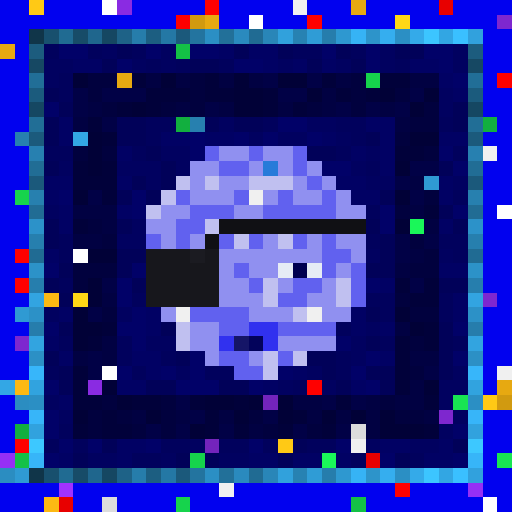
t = 0.00 s
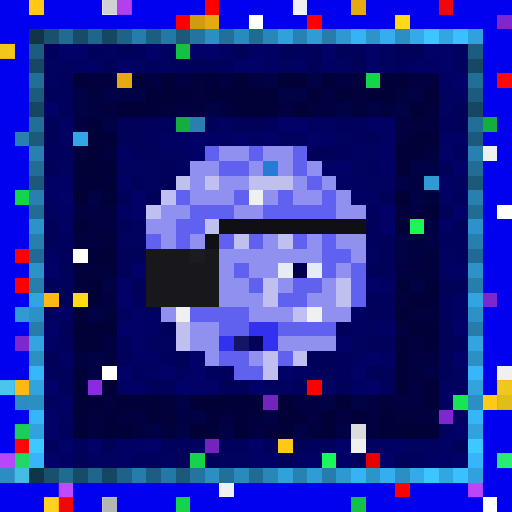
t = 0.56 s
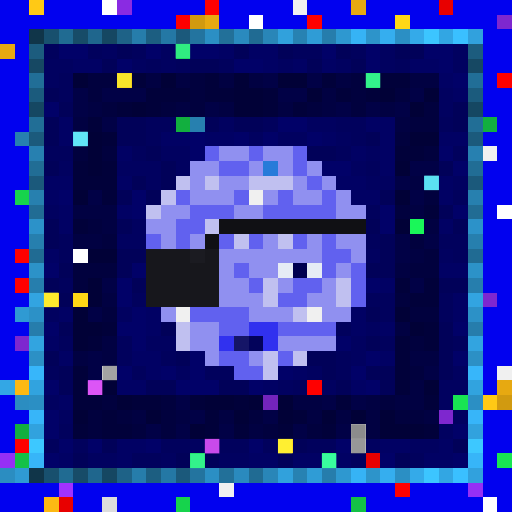
t = 1.13 s
t = 1.69 s: frame unchanged from t = 0.00 s, image omitted
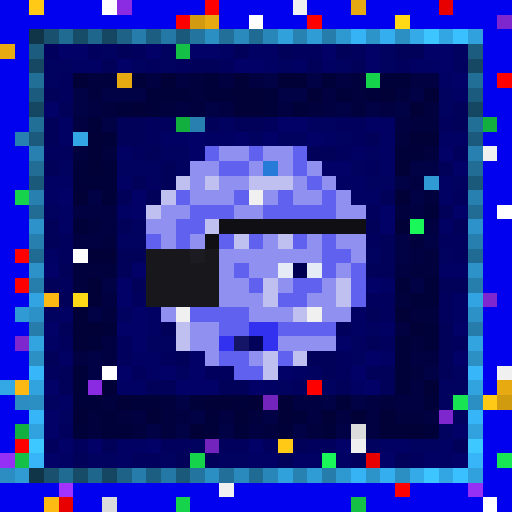
t = 2.25 s
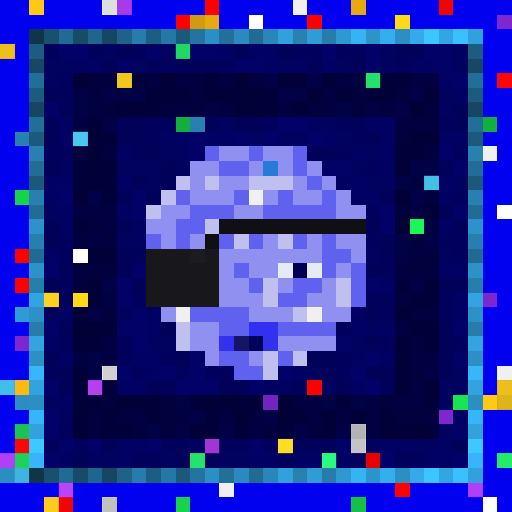
t = 2.82 s

The animated SVG that drew these frames (rendered in a browser with its animation timeline set to each time). Animation: 1 CSS @keyframes rule; one cycle of 3.38 s, repeats indefinitely.

<svg viewBox="0 0 35 35" shape-rendering="crispEdges" xmlns="http://www.w3.org/2000/svg"><style>@keyframes pop{0%,100%{opacity:0}18%{opacity:1}36%{opacity:0}}.a00{animation:pop 1.8s linear 0.00s infinite}.a01{animation:pop 1.8s linear -0.23s infinite}.a02{animation:pop 1.8s linear -0.45s infinite}.a03{animation:pop 1.8s linear -0.68s infinite}.a04{animation:pop 1.8s linear -0.90s infinite}.a05{animation:pop 1.8s linear -1.13s infinite}.a06{animation:pop 1.8s linear -1.35s infinite}.a07{animation:pop 1.8s linear -1.58s infinite}</style><rect width="35" height="35" fill="#0101ef"/><path fill="#ffc915" d="M2 0h1v1H2zM33 27h1v1H33zM19 30h1v1H19z"/><path fill="#ffffff" d="M7 0h1v1H7zM17 1h1v1H17zM34 14h1v1H34zM5 17h1v1H5zM7 25h1v1H7zM33 34h1v1H33z"/><path fill="#8a2be2" d="M8 0h1v1H8zM6 26h1v1H6z"/><path fill="#ff0000" d="M14 0h1v1H14zM21 1h1v1H21zM1 17h1v1H1zM1 19h1v1H1zM21 26h1v1H21zM1 30h1v1H1zM27 33h1v1H27z"/><path fill="#f0f0f0" d="M20 0h1v1H20zM33 10h1v1H33zM17 13h1v1H17zM12 21h1v1H12zM21 21h1v1H21zM34 25h1v1H34zM24 30h1v1H24zM15 33h1v1H15z"/><path fill="#e7a911" d="M24 0h1v1H24zM14 1h1v1H14zM0 3h1v1H0zM8 5h1v1H8zM34 26h1v1H34z"/><path fill="#e80000" d="M30 0h1v1H30zM25 31h1v1H25zM4 34h1v1H4z"/><path fill="#fe0000" d="M12 1h1v1H12zM34 5h1v1H34z"/><path fill="#d19a10" d="M13 1h1v1H13zM34 27h1v1H34z"/><path fill="#ffd816" d="M27 1h1v1H27zM5 20h1v1H5z"/><path fill="#7e27cf" d="M34 1h1v1H34zM33 20h1v1H33zM1 23h1v1H1zM30 28h1v1H30z"/><path fill="#103549" d="M2 2h1v1H2zM2 32h1v1H2z"/><path fill="#18506e" d="M3 2h1v1H3zM3 32h1v1H3z"/><path fill="#206b92" d="M4 2h1v1H4zM4 32h1v1H4z"/><path fill="#174c68" d="M5 2h1v1H5zM5 32h1v1H5z"/><path fill="#1f668d" d="M6 2h1v1H6zM6 32h1v1H6z"/><path fill="#154762" d="M7 2h1v1H7zM2 7h1v1H2zM32 7h1v1H32zM7 32h1v1H7z"/><path fill="#1e6287" d="M8 2h1v1H8zM8 32h1v1H8z"/><path fill="#267dab" d="M9 2h1v1H9zM9 32h1v1H9z"/><path fill="#1c5e81" d="M10 2h1v1H10zM10 32h1v1H10z"/><path fill="#2478a5" d="M11 2h1v1H11zM11 32h1v1H11z"/><path fill="#1b597b" d="M12 2h1v1H12zM2 12h1v1H2zM32 12h1v1H32zM12 32h1v1H12z"/><path fill="#23749f" d="M13 2h1v1H13zM13 32h1v1H13z"/><path fill="#2b8fc4" d="M14 2h1v1H14zM27 2h1v1H27zM2 27h1v1H2zM32 27h1v1H32zM14 32h1v1H14zM27 32h1v1H27z"/><path fill="#227099" d="M15 2h1v1H15zM15 32h1v1H15z"/><path fill="#2a8abe" d="M16 2h1v1H16zM16 32h1v1H16z"/><path fill="#206b93" d="M17 2h1v1H17zM2 17h1v1H2zM32 17h1v1H32zM17 32h1v1H17z"/><path fill="#2986b8" d="M18 2h1v1H18zM18 32h1v1H18z"/><path fill="#31a1dc" d="M19 2h1v1H19zM19 32h1v1H19z"/><path fill="#2782b2" d="M20 2h1v1H20zM20 32h1v1H20z"/><path fill="#2f9cd6" d="M21 2h1v1H21zM21 32h1v1H21z"/><path fill="#267dac" d="M22 2h1v1H22zM2 22h1v1H2zM32 22h1v1H32zM22 32h1v1H22z"/><path fill="#2e98d0" d="M23 2h1v1H23zM23 32h1v1H23z"/><path fill="#36b3f5" d="M24 2h1v1H24zM24 32h1v1H24z"/><path fill="#2d94ca" d="M25 2h1v1H25zM25 32h1v1H25z"/><path fill="#35aeef" d="M26 2h1v1H26zM26 32h1v1H26z"/><path fill="#34aae9" d="M28 2h1v1H28zM28 32h1v1H28z"/><path fill="#3cc5ff" d="M29 2h1v1H29zM29 32h1v1H29z"/><path fill="#32a6e3" d="M30 2h1v1H30zM30 32h1v1H30z"/><path fill="#3ac0ff" d="M31 2h1v1H31zM31 32h1v1H31z"/><path fill="#31a1dd" d="M32 2h1v1H32zM32 32h1v1H32z"/><path fill="#1c5c7e" d="M2 3h1v1H2zM32 3h1v1H32z"/><path fill="#01015d" d="M3 3h1v1H3zM6 3h1v1H6zM9 3h1v1H9zM20 3h2v1H20zM24 3h1v1H24zM10 4h1v1H10zM12 4h1v1H12zM15 4h1v1H15zM27 4h1v1H27zM4 5h1v1H4zM4 6h1v1H4zM10 8h2v1H10zM18 8h1v1H18zM23 8h2v1H23zM30 8h1v1H30zM10 9h1v1H10zM24 9h1v1H24zM3 10h2v1H3zM9 10h1v1H9zM23 10h1v1H23zM31 10h1v1H31zM25 11h1v1H25zM31 13h1v1H31zM25 14h1v1H25zM4 16h1v1H4zM25 16h1v1H25zM30 16h2v1H30zM4 17h1v1H4zM31 17h1v1H31zM4 19h1v1H4zM9 20h1v1H9zM25 20h2v1H25zM30 20h1v1H30zM26 21h1v1H26zM30 21h1v1H30zM23 22h1v1H23zM4 23h1v1H4zM8 23h1v1H8zM26 23h1v1H26zM31 23h1v1H31zM8 24h1v1H8zM11 24h1v1H11zM23 24h1v1H23zM3 25h1v1H3zM9 25h1v1H9zM14 25h2v1H14zM23 25h1v1H23zM20 26h1v1H20zM4 29h1v1H4zM3 30h1v1H3zM5 30h1v1H5zM11 30h2v1H11zM15 30h2v1H15zM18 30h1v1H18zM21 30h2v1H21zM9 31h2v1H9zM24 31h1v1H24zM28 31h1v1H28z"/><path fill="#010168" d="M4 3h2v1H4zM10 3h1v1H10zM13 3h2v1H13zM22 3h1v1H22zM25 3h1v1H25zM29 3h2v1H29zM8 4h1v1H8zM16 4h2v1H16zM25 4h1v1H25zM30 4h1v1H30zM31 5h1v1H31zM3 7h1v1H3zM19 8h2v1H19zM13 9h1v1H13zM16 9h1v1H16zM18 9h1v1H18zM21 9h1v1H21zM13 10h1v1H13zM30 10h1v1H30zM22 11h2v1H22zM31 11h1v1H31zM4 13h1v1H4zM9 13h1v1H9zM9 14h1v1H9zM26 14h1v1H26zM31 14h1v1H31zM26 15h1v1H26zM3 18h1v1H3zM9 18h1v1H9zM8 19h1v1H8zM25 19h1v1H25zM8 20h1v1H8zM9 21h1v1H9zM3 22h1v1H3zM8 22h2v1H8zM31 22h1v1H31zM9 23h1v1H9zM23 23h1v1H23zM13 24h1v1H13zM25 24h1v1H25zM31 24h1v1H31zM8 25h1v1H8zM11 25h1v1H11zM13 25h1v1H13zM19 25h1v1H19zM24 25h1v1H24zM3 26h1v1H3zM12 26h3v1H12zM17 26h1v1H17zM25 26h1v1H25zM3 28h1v1H3zM3 29h1v1H3zM31 29h1v1H31zM4 30h1v1H4zM6 30h1v1H6zM10 30h1v1H10zM17 30h1v1H17zM23 30h1v1H23zM3 31h1v1H3zM26 31h1v1H26zM31 31h1v1H31z"/><path fill="#010160" d="M7 3h1v1H7zM11 3h1v1H11zM26 3h1v1H26zM31 3h1v1H31zM3 4h2v1H3zM9 4h1v1H9zM11 4h1v1H11zM19 4h1v1H19zM23 4h1v1H23zM26 4h1v1H26zM31 4h1v1H31zM3 5h1v1H3zM30 6h1v1H30zM30 7h1v1H30zM15 8h1v1H15zM21 8h2v1H21zM17 9h1v1H17zM19 9h2v1H19zM23 9h1v1H23zM11 10h2v1H11zM25 10h1v1H25zM4 11h1v1H4zM8 11h3v1H8zM12 11h1v1H12zM24 11h1v1H24zM10 12h1v1H10zM25 12h2v1H25zM31 12h1v1H31zM3 14h1v1H3zM9 15h1v1H9zM8 16h2v1H8zM25 17h1v1H25zM30 17h1v1H30zM3 21h1v1H3zM8 21h1v1H8zM25 22h1v1H25zM10 23h2v1H10zM24 23h1v1H24zM24 24h1v1H24zM12 25h1v1H12zM21 25h1v1H21zM31 25h1v1H31zM19 26h1v1H19zM22 26h1v1H22zM30 26h2v1H30zM3 27h1v1H3zM30 27h1v1H30zM4 28h1v1H4zM31 28h1v1H31zM30 29h1v1H30zM13 30h1v1H13zM25 30h1v1H25zM28 30h2v1H28zM6 31h2v1H6zM11 31h1v1H11zM15 31h2v1H15z"/><path fill="#010159" d="M8 3h1v1H8zM16 3h1v1H16zM19 3h1v1H19zM23 3h1v1H23zM27 3h2v1H27zM7 4h1v1H7zM13 4h2v1H13zM21 4h1v1H21zM24 4h1v1H24zM3 6h1v1H3zM4 7h1v1H4zM31 7h1v1H31zM3 8h1v1H3zM8 8h2v1H8zM14 8h1v1H14zM16 8h2v1H16zM31 8h1v1H31zM3 9h1v1H3zM8 9h2v1H8zM25 9h1v1H25zM10 10h1v1H10zM21 10h2v1H21zM3 11h1v1H3zM11 11h1v1H11zM30 11h1v1H30zM9 12h1v1H9zM11 12h1v1H11zM8 13h1v1H8zM10 13h1v1H10zM26 13h1v1H26zM30 14h1v1H30zM3 15h1v1H3zM8 15h1v1H8zM25 15h1v1H25zM31 15h1v1H31zM3 16h1v1H3zM26 16h1v1H26zM8 17h2v1H8zM26 17h1v1H26zM4 18h1v1H4zM8 18h1v1H8zM25 18h2v1H25zM3 19h1v1H3zM9 19h1v1H9zM30 19h2v1H30zM4 20h1v1H4zM25 21h1v1H25zM4 22h1v1H4zM11 22h1v1H11zM30 22h1v1H30zM25 23h1v1H25zM30 23h1v1H30zM3 24h1v1H3zM12 24h1v1H12zM21 24h2v1H21zM30 24h1v1H30zM4 25h1v1H4zM22 25h1v1H22zM25 25h2v1H25zM30 25h1v1H30zM4 26h1v1H4zM10 26h2v1H10zM15 26h2v1H15zM23 26h1v1H23zM26 26h1v1H26zM7 30h1v1H7zM20 30h1v1H20zM31 30h1v1H31zM5 31h1v1H5zM12 31h1v1H12zM14 31h1v1H14zM19 31h1v1H19zM27 31h1v1H27z"/><path fill="#14c146" d="M12 3h1v1H12zM1 31h1v1H1zM24 34h1v1H24z"/><path fill="#010164" d="M15 3h1v1H15zM17 3h2v1H17zM5 4h2v1H5zM18 4h1v1H18zM20 4h1v1H20zM22 4h1v1H22zM28 4h2v1H28zM30 5h1v1H30zM31 6h1v1H31zM4 8h1v1H4zM25 8h2v1H25zM4 9h1v1H4zM11 9h2v1H11zM14 9h2v1H14zM22 9h1v1H22zM26 9h1v1H26zM30 9h2v1H30zM8 10h1v1H8zM24 10h1v1H24zM26 10h1v1H26zM26 11h1v1H26zM3 12h2v1H3zM8 12h1v1H8zM23 12h2v1H23zM30 12h1v1H30zM3 13h1v1H3zM24 13h2v1H24zM30 13h1v1H30zM4 14h1v1H4zM8 14h1v1H8zM4 15h1v1H4zM30 15h1v1H30zM3 17h1v1H3zM30 18h2v1H30zM26 19h1v1H26zM31 20h1v1H31zM4 21h1v1H4zM10 21h1v1H10zM24 21h1v1H24zM31 21h1v1H31zM10 22h1v1H10zM24 22h1v1H24zM26 22h1v1H26zM3 23h1v1H3zM4 24h1v1H4zM9 24h2v1H9zM26 24h1v1H26zM10 25h1v1H10zM20 25h1v1H20zM8 26h2v1H8zM18 26h1v1H18zM24 26h1v1H24zM4 27h1v1H4zM8 30h2v1H8zM26 30h2v1H26zM30 30h1v1H30zM4 31h1v1H4zM8 31h1v1H8zM17 31h2v1H17zM20 31h2v1H20zM23 31h1v1H23zM29 31h2v1H29z"/><path fill="#164863" d="M2 4h1v1H2zM32 4h1v1H32z"/><path fill="#216e97" d="M2 5h1v1H2zM32 5h1v1H32z"/><path fill="#010137" d="M5 5h1v1H5zM11 5h1v1H11zM16 5h1v1H16zM19 5h2v1H19zM16 6h2v1H16zM21 6h1v1H21zM26 6h1v1H26zM29 6h1v1H29zM9 7h1v1H9zM16 7h2v1H16zM28 7h1v1H28zM6 9h1v1H6zM28 9h2v1H28zM6 10h1v1H6zM6 11h1v1H6zM27 11h1v1H27zM5 13h1v1H5zM27 13h1v1H27zM27 15h1v1H27zM6 17h2v1H6zM6 19h1v1H6zM6 20h1v1H6zM5 21h1v1H5zM27 21h1v1H27zM5 22h2v1H5zM28 22h1v1H28zM5 23h1v1H5zM7 26h1v1H7zM29 26h1v1H29zM8 27h1v1H8zM14 27h2v1H14zM17 27h1v1H17zM19 27h1v1H19zM5 28h1v1H5zM10 28h1v1H10zM16 28h1v1H16zM19 28h1v1H19zM22 28h1v1H22zM24 28h1v1H24zM26 28h1v1H26zM13 29h1v1H13zM26 29h3v1H26z"/><path fill="#01013e" d="M6 5h2v1H6zM13 5h1v1H13zM24 5h1v1H24zM6 6h1v1H6zM13 6h1v1H13zM24 6h1v1H24zM27 6h1v1H27zM7 7h1v1H7zM11 7h1v1H11zM13 7h1v1H13zM21 7h1v1H21zM24 7h1v1H24zM29 7h1v1H29zM28 8h2v1H28zM27 9h1v1H27zM5 10h1v1H5zM7 10h1v1H7zM29 10h1v1H29zM29 13h1v1H29zM27 14h1v1H27zM6 15h1v1H6zM7 16h1v1H7zM28 16h1v1H28zM29 17h1v1H29zM5 18h3v1H5zM28 18h2v1H28zM5 19h1v1H5zM27 20h1v1H27zM7 21h1v1H7zM28 21h2v1H28zM28 23h1v1H28zM28 25h1v1H28zM7 27h1v1H7zM11 27h1v1H11zM26 27h1v1H26zM6 28h1v1H6zM8 28h1v1H8zM11 28h1v1H11zM17 28h1v1H17zM27 28h2v1H27zM6 29h1v1H6zM9 29h1v1H9zM11 29h1v1H11zM18 29h1v1H18zM21 29h1v1H21z"/><path fill="#01013a" d="M9 5h1v1H9zM14 5h1v1H14zM22 5h1v1H22zM26 5h2v1H26zM10 6h3v1H10zM14 6h2v1H14zM18 6h1v1H18zM23 6h1v1H23zM25 6h1v1H25zM8 7h1v1H8zM10 7h1v1H10zM18 7h1v1H18zM20 7h1v1H20zM6 8h1v1H6zM7 9h1v1H7zM27 10h2v1H27zM5 11h1v1H5zM7 11h1v1H7zM5 12h3v1H5zM7 13h1v1H7zM29 14h1v1H29zM5 15h1v1H5zM27 19h1v1H27zM29 19h1v1H29zM28 20h2v1H28zM7 22h1v1H7zM29 22h1v1H29zM6 23h1v1H6zM27 23h1v1H27zM29 23h1v1H29zM27 24h1v1H27zM5 25h1v1H5zM27 25h1v1H27zM5 26h1v1H5zM27 26h1v1H27zM5 27h2v1H5zM9 27h2v1H9zM13 27h1v1H13zM16 27h1v1H16zM23 27h1v1H23zM29 27h1v1H29zM7 28h1v1H7zM14 28h1v1H14zM20 28h1v1H20zM5 29h1v1H5zM7 29h2v1H7zM14 29h1v1H14zM16 29h1v1H16zM19 29h1v1H19zM22 29h1v1H22zM29 29h1v1H29z"/><path fill="#010142" d="M10 5h1v1H10zM12 5h1v1H12zM15 5h1v1H15zM17 5h1v1H17zM23 5h1v1H23zM28 5h2v1H28zM22 6h1v1H22zM6 7h1v1H6zM12 7h1v1H12zM15 7h1v1H15zM19 7h1v1H19zM22 7h1v1H22zM26 7h1v1H26zM5 8h1v1H5zM27 8h1v1H27zM28 12h1v1H28zM5 14h3v1H5zM28 14h1v1H28zM7 15h1v1H7zM29 15h1v1H29zM5 16h2v1H5zM28 17h1v1H28zM27 18h1v1H27zM7 20h1v1H7zM27 22h1v1H27zM7 23h1v1H7zM5 24h1v1H5zM7 24h1v1H7zM28 24h2v1H28zM28 26h1v1H28zM20 27h2v1H20zM25 27h1v1H25zM27 27h2v1H27zM9 28h1v1H9zM12 28h1v1H12zM15 28h1v1H15zM21 28h1v1H21zM23 28h1v1H23zM25 28h1v1H25zM29 28h1v1H29zM17 29h1v1H17zM25 29h1v1H25z"/><path fill="#010146" d="M18 5h1v1H18zM21 5h1v1H21zM5 6h1v1H5zM7 6h3v1H7zM19 6h2v1H19zM28 6h1v1H28zM5 7h1v1H5zM14 7h1v1H14zM23 7h1v1H23zM25 7h1v1H25zM27 7h1v1H27zM7 8h1v1H7zM28 11h2v1H28zM27 12h1v1H27zM6 13h1v1H6zM28 13h1v1H28zM27 16h1v1H27zM29 16h1v1H29zM27 17h1v1H27zM7 19h1v1H7zM28 19h1v1H28zM6 21h1v1H6zM6 24h1v1H6zM6 25h1v1H6zM29 25h1v1H29zM12 27h1v1H12zM22 27h1v1H22zM24 27h1v1H24zM13 28h1v1H13zM18 28h1v1H18zM10 29h1v1H10zM12 29h1v1H12zM15 29h1v1H15zM20 29h1v1H20zM23 29h1v1H23z"/><path fill="#16d34c" d="M25 5h1v1H25zM1 13h1v1H1zM13 31h1v1H13zM12 34h1v1H12z"/><path fill="#1b5b7d" d="M2 6h1v1H2zM32 6h1v1H32z"/><path fill="#216e96" d="M2 8h1v1H2zM32 8h1v1H32z"/><path fill="#12af3f" d="M12 8h1v1H12zM33 8h1v1H33zM1 29h1v1H1z"/><path fill="#2780af" d="M13 8h1v1H13zM1 9h1v1H1zM2 13h1v1H2zM32 13h1v1H32z"/><path fill="#1b5a7c" d="M2 9h1v1H2zM32 9h1v1H32z"/><path fill="#33a7e5" d="M5 9h1v1H5zM0 26h1v1H0z"/><path fill="#2780b0" d="M2 10h1v1H2zM32 10h1v1H32z"/><path fill="#6161ef" d="M14 10h1v1H14zM17 10h1v1H17zM20 10h1v1H20zM15 11h2v1H15zM20 11h1v1H20zM21 12h1v1H21zM12 13h1v1H12zM16 13h1v1H16zM19 13h1v1H19zM22 13h1v1H22zM13 14h3v1H13zM18 14h5v1H18zM12 15h2v1H12zM10 16h1v1H10zM12 16h1v1H12zM15 16h1v1H15zM17 16h1v1H17zM20 16h1v1H20zM22 16h1v1H22zM22 17h2v1H22zM16 18h1v1H16zM22 18h1v1H22zM24 18h1v1H24zM17 19h1v1H17zM20 19h2v1H20zM24 19h1v1H24zM19 20h2v1H19zM24 20h1v1H24zM13 21h4v1H13zM15 22h2v1H15zM19 22h4v1H19zM15 24h2v1H15zM19 24h1v1H19zM16 25h2v1H16z"/><path fill="#9090f0" d="M15 10h2v1H15zM18 10h2v1H18zM13 11h2v1H13zM17 11h1v1H17zM19 11h1v1H19zM21 11h1v1H21zM13 12h1v1H13zM15 12h2v1H15zM20 12h1v1H20zM22 12h1v1H22zM13 13h3v1H13zM18 13h1v1H18zM20 13h2v1H20zM23 13h1v1H23zM11 14h2v1H11zM16 14h2v1H16zM23 14h2v1H23zM10 15h2v1H10zM11 16h1v1H11zM13 16h1v1H13zM18 16h1v1H18zM21 16h1v1H21zM23 16h2v1H23zM15 17h7v1H15zM24 17h1v1H24zM15 18h1v1H15zM17 18h2v1H17zM23 18h1v1H23zM15 19h2v1H15zM19 19h1v1H19zM22 19h1v1H22zM15 20h3v1H15zM21 20h2v1H21zM11 21h1v1H11zM17 21h3v1H17zM22 21h2v1H22zM13 22h2v1H13zM13 23h2v1H13zM19 23h4v1H19zM14 24h1v1H14zM17 24h1v1H17z"/><path fill="#216d95" d="M2 11h1v1H2zM32 11h1v1H32z"/><path fill="#267bd9" d="M18 11h1v1H18z"/><path fill="#c0c0f0" d="M12 12h1v1H12zM14 12h1v1H14zM17 12h3v1H17zM11 13h1v1H11zM10 14h1v1H10zM14 15h1v1H14zM16 16h1v1H16zM19 16h1v1H19zM18 19h1v1H18zM23 19h1v1H23zM18 20h1v1H18zM23 20h1v1H23zM20 21h1v1H20zM12 22h1v1H12zM12 23h1v1H12zM18 24h1v1H18zM20 24h1v1H20zM18 25h1v1H18z"/><path fill="#2f9ad3" d="M29 12h1v1H29zM1 21h1v1H1zM1 32h1v1H1z"/><path fill="#216c94" d="M2 14h1v1H2zM32 14h1v1H32z"/><path fill="#2c92c9" d="M2 15h1v1H2zM32 15h1v1H32z"/><path fill="#101014" d="M15 15h10v1H15zM14 16h1v1H14z"/><path fill="#1af759" d="M28 15h1v1H28zM22 31h1v1H22z"/><path fill="#267fae" d="M2 16h1v1H2zM32 16h1v1H32z"/><path fill="#17171c" d="M10 17h3v1H10zM14 17h1v1H14zM10 18h5v1H10zM10 19h5v1H10zM10 20h5v1H10z"/><path fill="#1b1b21" d="M13 17h1v1H13z"/><path fill="#2c92c8" d="M2 18h1v1H2zM32 18h1v1H32z"/><path fill="#e6ecf5" d="M19 18h1v1H19zM21 18h1v1H21z"/><path fill="#000050" d="M20 18h1v1H20z"/><path fill="#267ead" d="M2 19h1v1H2zM32 19h1v1H32z"/><path fill="#32a4e1" d="M2 20h1v1H2zM32 20h1v1H32z"/><path fill="#fcb913" d="M3 20h1v1H3zM1 26h1v1H1zM3 34h1v1H3z"/><path fill="#2c91c7" d="M2 21h1v1H2zM32 21h1v1H32z"/><path fill="#3131ef" d="M17 22h2v1H17zM15 23h1v1H15zM18 23h1v1H18z"/><path fill="#32a4e0" d="M2 23h1v1H2zM32 23h1v1H32z"/><path fill="#151567" d="M16 23h1v1H16z"/><path fill="#03035b" d="M17 23h1v1H17z"/><path fill="#2c90c5" d="M2 24h1v1H2zM32 24h1v1H32z"/><path fill="#37b6fa" d="M2 25h1v1H2zM32 25h1v1H32z"/><path fill="#31a3df" d="M2 26h1v1H2zM32 26h1v1H32z"/><path fill="#2b8dc1" d="M1 27h1v1H1zM0 32h1v1H0z"/><path fill="#7324bc" d="M18 27h1v1H18zM14 30h1v1H14z"/><path fill="#18e552" d="M31 27h1v1H31zM34 31h1v1H34z"/><path fill="#37b5f9" d="M2 28h1v1H2zM32 28h1v1H32z"/><path fill="#31a2de" d="M2 29h1v1H2zM32 29h1v1H32z"/><path fill="#dcdcdc" d="M24 29h1v1H24zM7 34h1v1H7z"/><path fill="#3dc8ff" d="M2 30h1v1H2zM32 30h1v1H32z"/><path fill="#962ff5" d="M0 31h1v1H0zM32 33h1v1H32z"/><path fill="#37b5f8" d="M2 31h1v1H2zM32 31h1v1H32z"/><path fill="#a132ff" d="M4 33h1v1H4z"/><g fill="#7c7c7c"><rect x="7" y="0" width="1" height="1" class="a06"/><rect x="7" y="25" width="1" height="1" class="a04"/></g><g fill="#ff67ff"><rect x="8" y="0" width="1" height="1" class="a06"/><rect x="6" y="26" width="1" height="1" class="a04"/></g><g fill="#ff1616"><rect x="30" y="0" width="1" height="1" class="a06"/><rect x="34" y="5" width="1" height="1" class="a06"/><rect x="1" y="30" width="1" height="1" class="a06"/><rect x="4" y="34" width="1" height="1" class="a06"/></g><g fill="#ffff36"><rect x="0" y="3" width="1" height="1" class="a06"/><rect x="8" y="5" width="1" height="1" class="a04"/><rect x="34" y="26" width="1" height="1" class="a06"/></g><g fill="#3cff9a"><rect x="12" y="3" width="1" height="1" class="a04"/><rect x="1" y="31" width="1" height="1" class="a06"/></g><g fill="#3fffa5"><rect x="25" y="5" width="1" height="1" class="a04"/><rect x="13" y="31" width="1" height="1" class="a04"/></g><g fill="#76ffff"><rect x="5" y="9" width="1" height="1" class="a04"/><rect x="0" y="26" width="1" height="1" class="a06"/></g><g fill="#6effff"><rect x="29" y="12" width="1" height="1" class="a04"/><rect x="1" y="32" width="1" height="1" class="a06"/></g><g fill="#ffff3a"><rect x="3" y="20" width="1" height="1" class="a04"/><rect x="3" y="34" width="1" height="1" class="a06"/></g><rect x="34" y="27" width="1" height="1" fill="#ffff34" class="a06"/><rect x="1" y="29" width="1" height="1" fill="#38ff8c" class="a06"/><g fill="#6b6b6b"><rect x="24" y="29" width="1" height="1" class="a04"/><rect x="7" y="34" width="1" height="1" class="a06"/></g><rect x="14" y="30" width="1" height="1" fill="#ee5aff" class="a04"/><rect x="19" y="30" width="1" height="1" fill="#ffff3e" class="a04"/><rect x="24" y="30" width="1" height="1" fill="#747474" class="a04"/><g fill="#ff6eff"><rect x="0" y="31" width="1" height="1" class="a06"/><rect x="32" y="33" width="1" height="1" class="a06"/></g><rect x="22" y="31" width="1" height="1" fill="#47ffbd" class="a04"/><rect x="34" y="31" width="1" height="1" fill="#43ffb0" class="a06"/><rect x="4" y="33" width="1" height="1" fill="#ff74ff" class="a06"/></svg>
